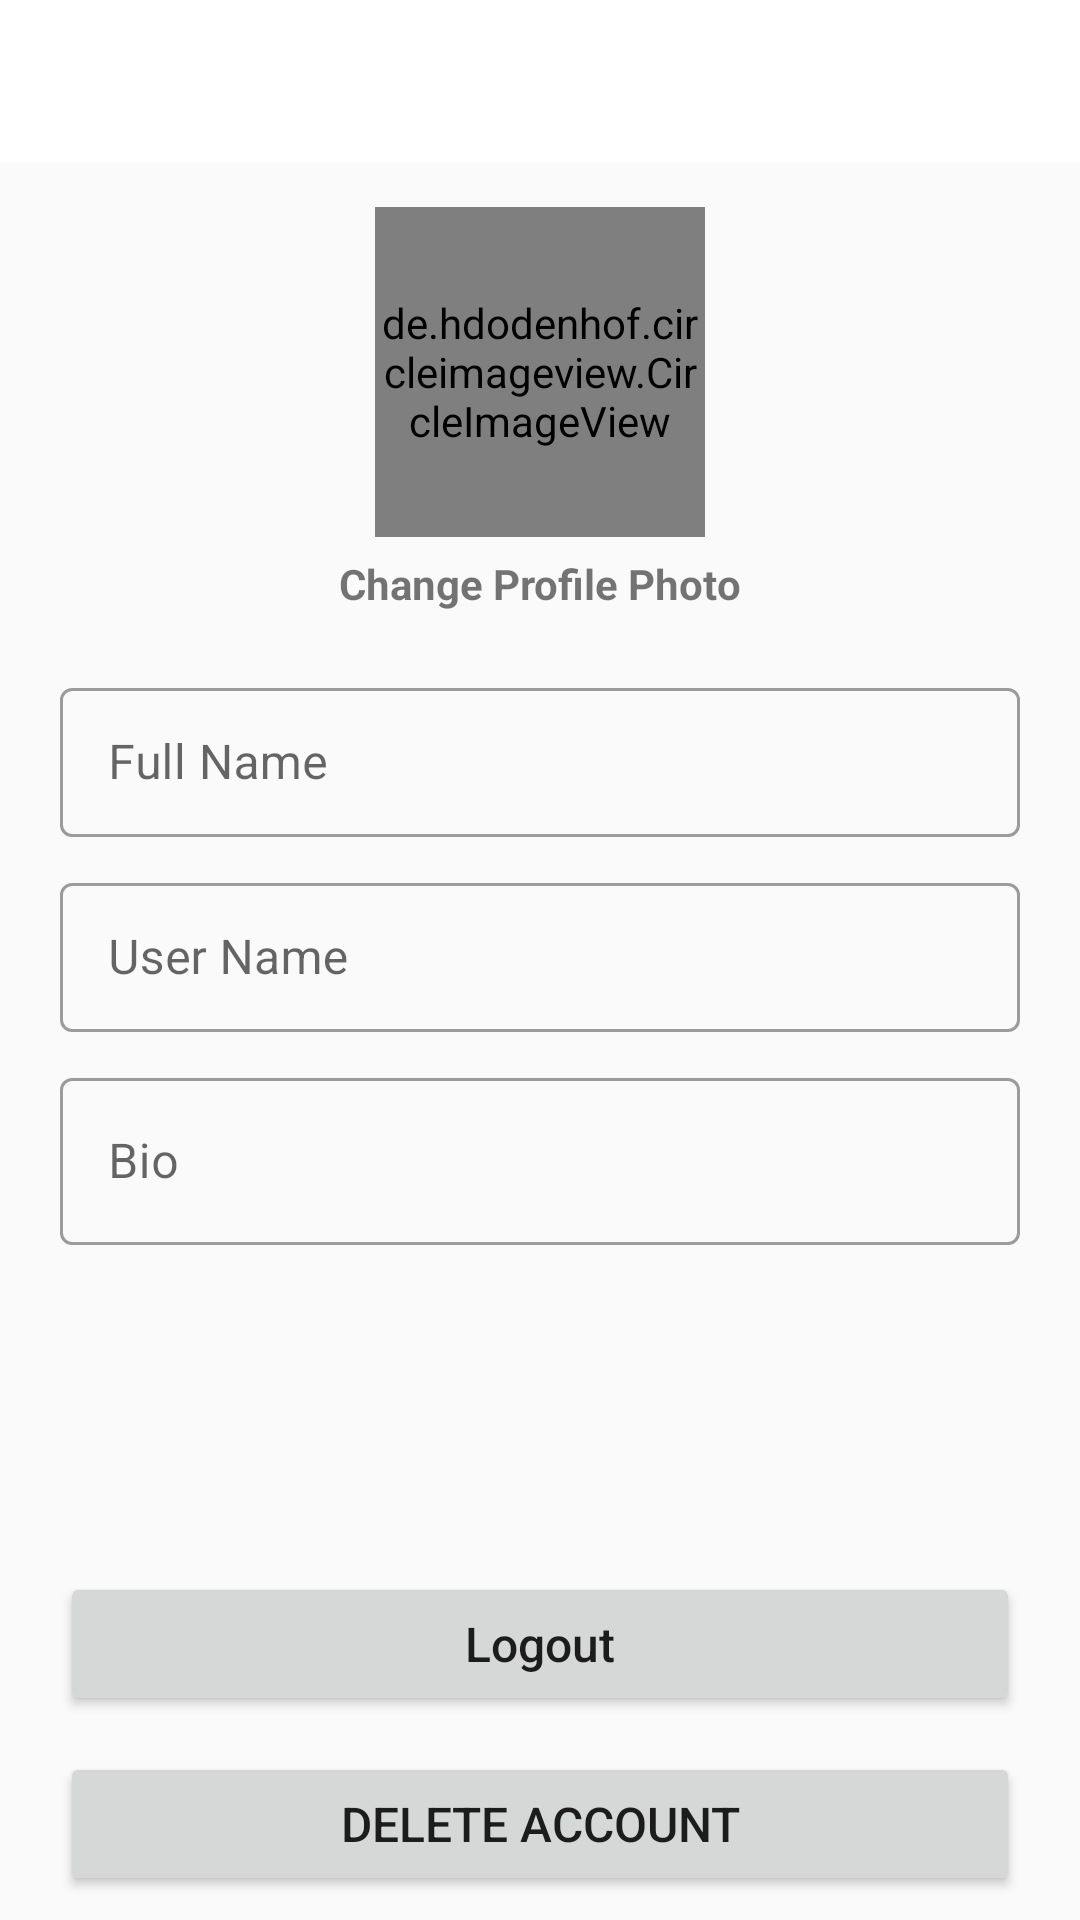

Reconstruct the res/layout file that produces this screen, plus the resources it refers to.
<!-- AndroidManifest.xml: application theme Theme.MyGramApp -->
<!-- res/layout/activity_account_settings.xml -->
<?xml version="1.0" encoding="utf-8"?>
<RelativeLayout xmlns:android="http://schemas.android.com/apk/res/android"
    xmlns:app="http://schemas.android.com/apk/res-auto"
    xmlns:tools="http://schemas.android.com/tools"
    android:layout_width="match_parent"
    android:layout_height="match_parent"
    tools:context=".AccountSettingsActivity">

    <com.google.android.material.appbar.AppBarLayout
        android:id="@+id/app_bar_profile"
        android:layout_width="match_parent"
        android:layout_height="wrap_content"
        android:background="@color/white">

        <androidx.appcompat.widget.Toolbar
            android:id="@+id/profile_toolbar"
            android:layout_width="match_parent"
            android:layout_height="50dp"
            android:layout_marginLeft="6dp"
            android:layout_marginTop="4dp"
            android:layout_marginRight="6dp"
            android:background="@android:color/white">

            <RelativeLayout
                android:layout_width="match_parent"
                android:layout_height="wrap_content">

                <ImageView
                    android:id="@+id/close_profile_btn"
                    android:layout_width="20dp"
                    android:layout_height="30dp"
                    android:layout_alignParentStart="true"
                    android:src="@drawable/close" />

                <ImageView
                    android:id="@+id/save_profile_btn"
                    android:layout_width="20dp"
                    android:layout_height="30dp"
                    android:layout_alignParentEnd="true"
                    android:layout_marginRight="15dp"
                    android:src="@drawable/save_edited_info" />

            </RelativeLayout>

        </androidx.appcompat.widget.Toolbar>

    </com.google.android.material.appbar.AppBarLayout>

    <de.hdodenhof.circleimageview.CircleImageView
        android:id="@+id/profile_image"
        android:layout_width="110dp"
        android:layout_height="110dp"
        android:layout_below="@id/app_bar_profile"
        android:layout_centerHorizontal="true"
        android:layout_marginTop="15dp"
        android:src="@drawable/profile" />

    <TextView
        android:id="@+id/change_image_text_btn"
        android:layout_width="wrap_content"
        android:layout_height="wrap_content"
        android:layout_below="@id/profile_image"
        android:layout_centerHorizontal="true"
        android:layout_marginTop="6dp"
        android:text="Change Profile Photo"
        android:textStyle="bold" />

    <com.google.android.material.textfield.TextInputLayout
        android:id="@+id/filledTextField"
        android:layout_width="match_parent"
        android:layout_height="55dp"
        style="@style/Widget.MaterialComponents.TextInputLayout.OutlinedBox"
        android:layout_below="@id/change_image_text_btn"
        android:layout_marginTop="20dp"
        android:layout_marginStart="20dp"
        android:layout_marginEnd="20dp"
        android:hint="Full Name">

        <com.google.android.material.textfield.TextInputEditText
            android:id="@+id/full_name_profile"
            android:layout_width="match_parent"
            android:layout_height="wrap_content" />

    </com.google.android.material.textfield.TextInputLayout>

    <com.google.android.material.textfield.TextInputLayout
        android:id="@+id/filledTextField2"
        android:layout_width="match_parent"
        android:layout_height="55dp"
        style="@style/Widget.MaterialComponents.TextInputLayout.OutlinedBox"
        android:layout_below="@id/filledTextField"
        android:layout_marginTop="10dp"
        android:layout_marginStart="20dp"
        android:layout_marginEnd="20dp"
        android:hint="User Name">

        <com.google.android.material.textfield.TextInputEditText
            android:id="@+id/username_profile_frag"
            android:layout_width="match_parent"
            android:layout_height="wrap_content" />

    </com.google.android.material.textfield.TextInputLayout>

    <com.google.android.material.textfield.TextInputLayout
        android:id="@+id/filledTextField3"
        android:layout_width="match_parent"
        android:layout_height="wrap_content"
        style="@style/Widget.MaterialComponents.TextInputLayout.OutlinedBox"
        android:layout_marginStart="20dp"
        android:layout_marginEnd="20dp"
        android:layout_marginTop="10dp"
        android:hint="Bio"
        android:layout_below="@id/filledTextField2">

        <com.google.android.material.textfield.TextInputEditText
            android:id="@+id/bio_profile_frag"
            android:layout_width="match_parent"
            android:layout_height="match_parent"
            android:inputType="textMultiLine"/>

    </com.google.android.material.textfield.TextInputLayout>

    <Button
        android:id="@+id/logout_btn"
        android:layout_width="match_parent"
        android:layout_height="wrap_content"
        android:layout_above="@id/delete_account_btn"
        android:layout_marginLeft="20dp"
        android:layout_marginTop="16dp"
        android:layout_marginRight="20dp"
        android:layout_marginBottom="12dp"
        android:text="Logout"
        android:textAllCaps="false"
        android:textSize="16dp" />

    <Button
        android:id="@+id/delete_account_btn"
        android:layout_width="match_parent"
        android:layout_height="wrap_content"
        android:layout_marginLeft="20dp"
        android:layout_marginRight="20dp"
        android:layout_marginBottom="8dp"
        android:text="Delete Account"
        android:layout_alignParentBottom="true"
        android:textSize="16dp"
        />


</RelativeLayout>
<!-- resources referenced by this layout -->
<resources>
  <color name="white">#FFFFFFFF</color>
  <style name="Theme.MyGramApp" parent="Theme.MaterialComponents.DayNight.NoActionBar.Bridge">
          
          <item name="colorPrimary">@color/black</item>
          <item name="colorPrimaryDark">@color/white</item>
          <item name="colorAccent">@color/teal_200</item>
          
  
              <item name="android:statusBarColor" tools:targetApi="1">?attr/colorPrimaryDark</item>
              <item name="android:navigationBarColor">?attr/colorPrimaryDark</item>
  
      </style>
  <color name="black">#FF000000</color>
  <color name="teal_200">#FF03DAC5</color>
</resources>
